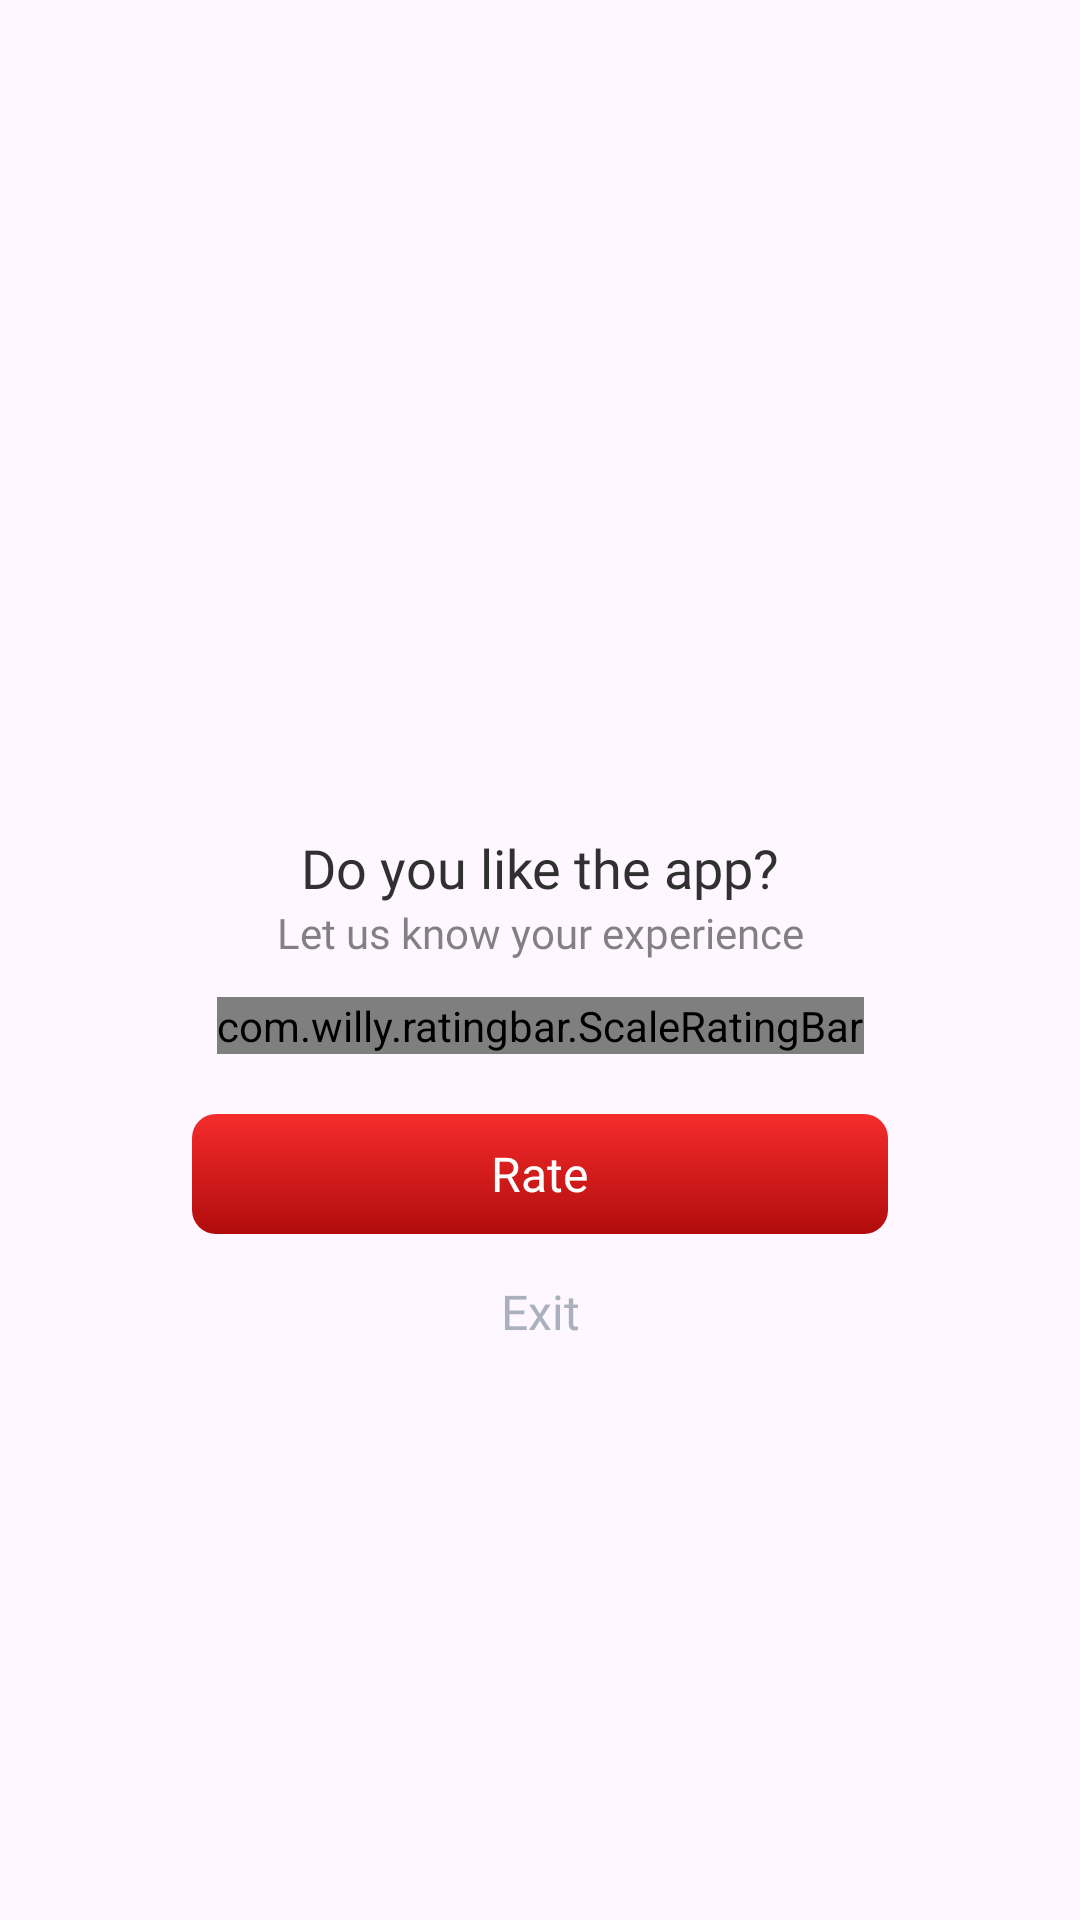

Produce the Android XML layout that renders to this screen, including the resource entries it uses.
<!-- AndroidManifest.xml: application theme Theme.ST109_PDF_Reader -->
<!-- res/layout/dialog_rate.xml -->
<?xml version="1.0" encoding="utf-8"?>
<layout xmlns:android="http://schemas.android.com/apk/res/android"
    xmlns:app="http://schemas.android.com/apk/res-auto">

    <LinearLayout
        android:layout_width="match_parent"
        android:layout_height="match_parent"
        android:gravity="center">

        <androidx.constraintlayout.widget.ConstraintLayout
            android:layout_width="280dp"
            android:layout_height="wrap_content"
            android:layout_marginHorizontal="32dp"
            android:background="@drawable/bg_10_solid_white">

            <androidx.appcompat.widget.AppCompatImageView
                android:id="@+id/imvAvtRate"
                android:layout_width="72dp"
                android:layout_height="72dp"
                android:layout_marginTop="28dp"
                android:src="@drawable/ic_rate_zero"
                app:layout_constraintEnd_toEndOf="parent"
                app:layout_constraintStart_toStartOf="parent"
                app:layout_constraintTop_toTopOf="parent" />

            <androidx.appcompat.widget.AppCompatTextView
                android:id="@+id/tv1"
                android:layout_width="match_parent"
                android:layout_height="wrap_content"
                android:layout_marginTop="20dp"
                android:fontFamily="@font/roboto_medium"
                android:freezesText="true"
                android:gravity="center"
                android:text="@string/zero_star_title"
                android:textColor="#303030"
                android:textSize="18sp"
                app:layout_constraintEnd_toEndOf="parent"
                app:layout_constraintStart_toStartOf="parent"
                app:layout_constraintTop_toBottomOf="@id/imvAvtRate" />

            <androidx.appcompat.widget.AppCompatTextView
                android:id="@+id/tv2"
                android:layout_width="match_parent"
                android:layout_height="wrap_content"
                android:fontFamily="@font/roboto_regular"
                android:freezesText="true"
                android:gravity="center"
                android:text="@string/zero_star"
                android:textColor="#99303030"
                android:textSize="14sp"
                app:layout_constraintEnd_toEndOf="parent"
                app:layout_constraintStart_toStartOf="parent"
                app:layout_constraintTop_toBottomOf="@id/tv1" />

            <com.willy.ratingbar.ScaleRatingBar
                android:id="@+id/ll1"
                android:layout_width="wrap_content"
                android:layout_height="wrap_content"
                android:layout_marginTop="12dp"
                app:layout_constraintEnd_toEndOf="parent"
                app:layout_constraintStart_toStartOf="parent"
                app:layout_constraintTop_toBottomOf="@id/tv2"
                app:srb_clearRatingEnabled="false"
                app:srb_clickable="true"
                app:srb_drawableEmpty="@drawable/ic_star_off"
                app:srb_drawableFilled="@drawable/ic_rate"
                app:srb_isIndicator="false"
                app:srb_minimumStars="0"
                app:srb_numStars="0"
                app:srb_rating="0"
                app:srb_scrollable="true"
                app:srb_starHeight="30dp"
                app:srb_starPadding="4dp"
                app:srb_starWidth="30dp"
                app:srb_stepSize="1" />

            <LinearLayout
                android:layout_width="match_parent"
                android:layout_height="wrap_content"
                android:layout_marginHorizontal="24dp"
                android:layout_marginBottom="20dp"
                android:gravity="center"
                android:orientation="vertical"
                app:layout_constraintBottom_toBottomOf="parent"
                app:layout_constraintEnd_toEndOf="parent"
                app:layout_constraintStart_toStartOf="parent"
                app:layout_constraintTop_toBottomOf="@id/ll1">

                <RelativeLayout
                    android:id="@+id/btnVote"
                    android:layout_width="match_parent"
                    android:layout_height="40dp"
                    android:layout_marginTop="20dp"
                    android:background="@drawable/bg_8_gradient_ver">

                    <TextView
                        android:layout_width="wrap_content"
                        android:layout_height="wrap_content"
                        android:layout_centerInParent="true"
                        android:fontFamily="@font/roboto_medium"
                        android:gravity="center"
                        android:text="@string/rate"
                        android:textAllCaps="false"
                        android:textColor="@color/white"
                        android:textSize="16sp" />
                </RelativeLayout>

                <androidx.appcompat.widget.AppCompatTextView
                    android:id="@+id/btnCancel"
                    android:layout_width="match_parent"
                    android:layout_height="wrap_content"
                    android:fontFamily="@font/roboto_medium"
                    android:gravity="center"
                    android:paddingVertical="15dp"
                    android:text="@string/exit"
                    android:textAllCaps="false"
                    android:textColor="#A9B0BE"
                    android:textSize="16sp" />
            </LinearLayout>
        </androidx.constraintlayout.widget.ConstraintLayout>

    </LinearLayout>
</layout>
<!-- resources referenced by this layout -->
<resources>
  <color name="white">#FFFFFFFF</color>
  <!-- drawable bg_8_gradient_ver (drawable) -->
  <?xml version="1.0" encoding="utf-8"?>
  <shape xmlns:android="http://schemas.android.com/apk/res/android">
      <corners android:radius="8dp" />
      <gradient
          android:angle="-90"
          android:endColor="@color/red_end"
          android:startColor="@color/red_start" />
  </shape>
  <string name="exit">Exit</string>
  <string name="rate">Rate</string>
  <string name="zero_star">Let us know your experience</string>
  <string name="zero_star_title">Do you like the app?</string>
  <style name="Theme.ST109_PDF_Reader" parent="Base.Theme.ST109_PDF_Reader" />
  <color name="red_end">#B10C0C</color>
  <color name="red_start">#F52C2C</color>
  <style name="Base.Theme.ST109_PDF_Reader" parent="Theme.Material3.DayNight.NoActionBar">
          <item name="android:windowTranslucentStatus">false</item>
          <item name="android:statusBarColor">@android:color/transparent</item>
          <item name="android:windowTranslucentNavigation">false</item>
          <item name="android:fitsSystemWindows">false</item>
      </style>
</resources>
